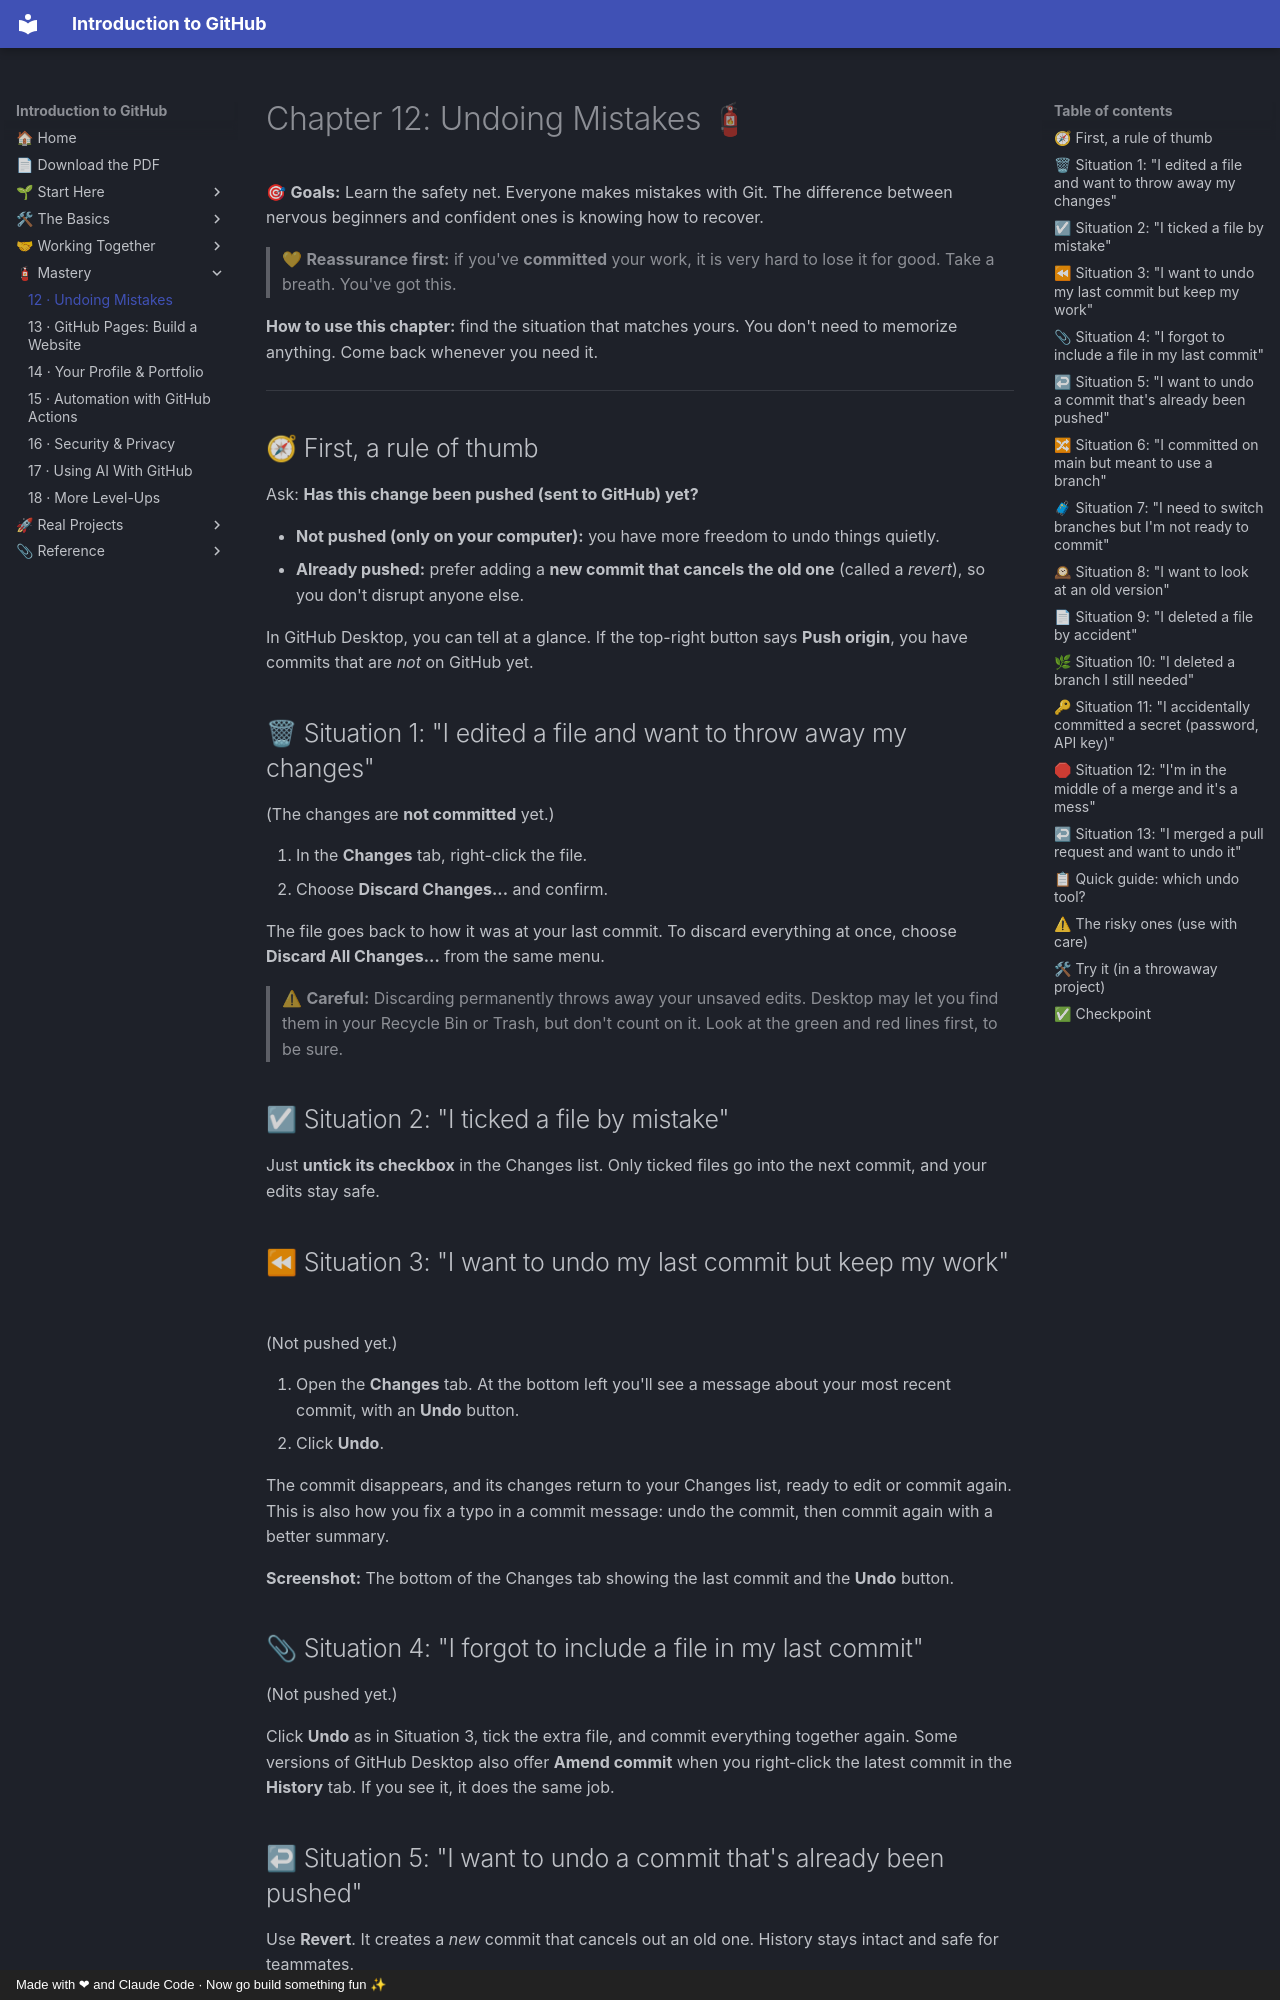

repository: AtlasRearden8/Introduction-to-GitHub · page: 12-undoing-mistakes/index.html · generator: mkdocs · copyright: Made with ❤ and Claude Code · Now go build something fun ✨

# Chapter 12: Undoing Mistakes 🧯

🎯 **Goals:** Learn the safety net. Everyone makes mistakes with Git. The difference between nervous beginners and confident ones is knowing how to recover.

> 💛 **Reassurance first:** if you've **committed** your work, it is very hard to lose it for good. Take a breath. You've got this.

**How to use this chapter:** find the situation that matches yours. You don't need to memorize anything. Come back whenever you need it.

---

## 🧭 First, a rule of thumb

Ask: **Has this change been pushed (sent to GitHub) yet?**

- **Not pushed (only on your computer):** you have more freedom to undo things quietly.
- **Already pushed:** prefer adding a **new commit that cancels the old one** (called a *revert*), so you don't disrupt anyone else.

In GitHub Desktop, you can tell at a glance. If the top-right button says **Push origin**, you have commits that are *not* on GitHub yet.

## 🗑 Situation 1: "I edited a file and want to throw away my changes"

(The changes are **not committed** yet.)

1. In the **Changes** tab, right-click the file.
2. Choose **Discard Changes...** and confirm.

The file goes back to how it was at your last commit. To discard everything at once, choose **Discard All Changes...** from the same menu.

> ⚠ **Careful:** Discarding permanently throws away your unsaved edits. Desktop may let you find them in your Recycle Bin or Trash, but don't count on it. Look at the green and red lines first, to be sure.

## ☑ Situation 2: "I ticked a file by mistake"

Just **untick its checkbox** in the Changes list. Only ticked files go into the next commit, and your edits stay safe.

## ⏪ Situation 3: "I want to undo my last commit but keep my work"

(Not pushed yet.)

1. Open the **Changes** tab. At the bottom left you'll see a message about your most recent commit, with an **Undo** button.
2. Click **Undo**.

The commit disappears, and its changes return to your Changes list, ready to edit or commit again. This is also how you fix a typo in a commit message: undo the commit, then commit again with a better summary.

**Screenshot:** The bottom of the Changes tab showing the last commit and the **Undo** button.
{ .shot }

## 📎 Situation 4: "I forgot to include a file in my last commit"

(Not pushed yet.)

Click **Undo** as in Situation 3, tick the extra file, and commit everything together again. Some versions of GitHub Desktop also offer **Amend commit** when you right-click the latest commit in the **History** tab. If you see it, it does the same job.

## ↩ Situation 5: "I want to undo a commit that's already been pushed"

Use **Revert**. It creates a *new* commit that cancels out an old one. History stays intact and safe for teammates.

1. Open the **History** tab.
2. Right-click the commit you want to undo.
3. Choose **Revert Changes in Commit**.
4. Click **Push origin**.

This is the safe, standard way to undo shared work.
